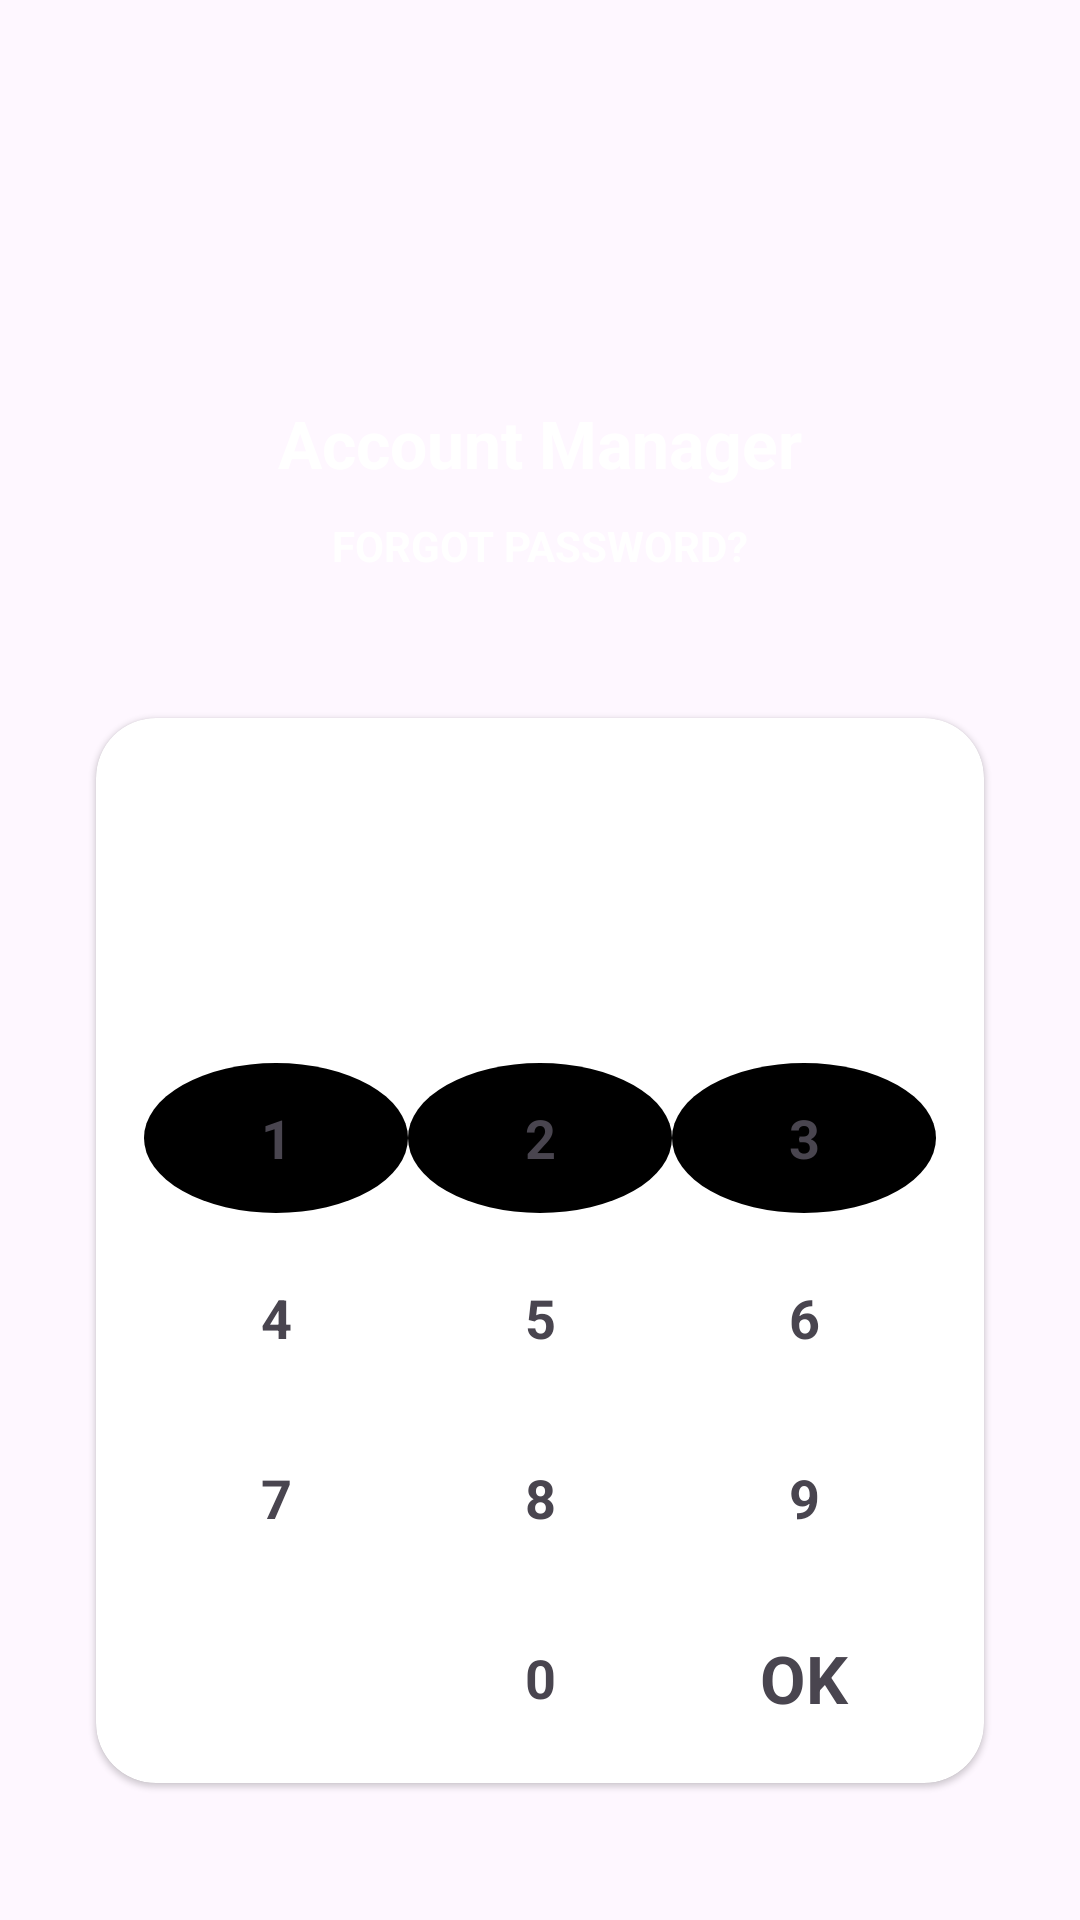

The Android layout XML behind this screen, and the referenced resources:
<!-- AndroidManifest.xml: application theme Theme.Delete -->
<!-- res/layout/activity_main6.xml -->
<?xml version="1.0" encoding="utf-8"?>
<androidx.constraintlayout.widget.ConstraintLayout xmlns:android="http://schemas.android.com/apk/res/android"
    xmlns:app="http://schemas.android.com/apk/res-auto"
    xmlns:tools="http://schemas.android.com/tools"
    android:layout_width="match_parent"
    android:id="@+id/layout"
    android:layout_height="match_parent">

    <LinearLayout
        android:id="@+id/linearLayout16"
        android:layout_width="wrap_content"
        android:layout_height="wrap_content"
        android:layout_marginTop="32dp"
        android:orientation="vertical"
        app:layout_constraintEnd_toEndOf="parent"
        app:layout_constraintStart_toStartOf="parent"
        app:layout_constraintTop_toTopOf="parent">

        <ImageView
            android:id="@+id/imageView3"
            android:layout_width="100dp"
            android:layout_height="100dp"
            android:scaleType="centerCrop"
            android:src="@drawable/ic_launcher_background" />
    </LinearLayout>

    <LinearLayout
        android:id="@+id/linearLayout17"
        android:layout_width="match_parent"
        android:layout_height="wrap_content"
        android:layout_marginTop="1dp"
        android:orientation="vertical"
        app:layout_constraintEnd_toEndOf="parent"
        app:layout_constraintStart_toStartOf="parent"
        app:layout_constraintTop_toBottomOf="@+id/linearLayout16">

        <TextView
            android:layout_width="match_parent"
            android:layout_height="match_parent"
            android:gravity="center"
            android:text="Account Manager"
            android:textColor="@color/white"
            android:textSize="22sp"
            android:textStyle="bold" />

        <TextView
            android:id="@+id/txt_forgot"
            android:layout_width="match_parent"
            android:layout_height="wrap_content"
            android:layout_marginTop="10dp"
            android:gravity="center"
            android:text="FORGOT PASSWORD?"
            android:textColor="@color/white"
            android:textStyle="bold"
            android:textSize="14sp" />
    </LinearLayout>

    <LinearLayout
        android:layout_width="0dp"
        android:layout_height="wrap_content"
        android:layout_marginStart="16dp"
        android:layout_marginTop="32dp"
        android:layout_marginEnd="16dp"
        android:gravity="center"
        android:orientation="horizontal"
        app:layout_constraintEnd_toEndOf="parent"
        app:layout_constraintStart_toStartOf="parent"
        app:layout_constraintTop_toBottomOf="@+id/linearLayout17">

        <androidx.cardview.widget.CardView
            android:layout_width="match_parent"
            android:layout_height="match_parent"
            android:layout_margin="16dp"
            android:id="@+id/cardView"
            android:backgroundTint="@color/white"
            app:cardBackgroundColor="@color/white"
            app:cardCornerRadius="20dp"
            app:cardElevation="@dimen/cardview_compat_inset_shadow"
            app:cardMaxElevation="@dimen/cardview_compat_inset_shadow">

            <LinearLayout
                android:layout_width="240dp"
                android:layout_height="60dp"
                android:gravity="center"
                android:layout_gravity="center_horizontal"
                android:layout_margin="16dp"
                android:orientation="horizontal">

                <View
                    android:id="@+id/pwd_one"
                    android:layout_width="match_parent"
                    android:layout_height="match_parent"
                    android:layout_margin="8dp"
                    android:layout_weight="1"
                    android:background="@drawable/ic_launcher_background"
                    android:inputType="numberPassword" />

                <View
                    android:id="@+id/pwd_two"
                    android:layout_width="match_parent"
                    android:layout_height="match_parent"
                    android:layout_margin="8dp"
                    android:layout_weight="1"
                    android:background="@drawable/ic_launcher_background"
                    android:inputType="numberPassword" />

                <View
                    android:id="@+id/pwd_three"
                    android:layout_width="match_parent"
                    android:layout_height="match_parent"
                    android:layout_margin="8dp"
                    android:layout_weight="1"
                    android:background="@drawable/ic_launcher_background"
                    android:inputType="numberPassword" />

                <View
                    android:id="@+id/pwd_four"
                    android:layout_width="match_parent"
                    android:layout_height="match_parent"
                    android:layout_margin="8dp"
                    android:layout_weight="1"
                    android:background="@drawable/ic_launcher_background"
                    android:inputType="numberPassword" />
            </LinearLayout>

            <LinearLayout
                android:layout_width="match_parent"
                android:layout_height="50dp"
                android:layout_marginLeft="16dp"
                android:layout_marginTop="115dp"
                android:layout_marginRight="16dp"
                android:orientation="horizontal">

                <TextView
                    android:id="@+id/ans_one"
                    android:layout_width="match_parent"
                    android:layout_height="match_parent"
                    android:layout_weight="1"
                    android:gravity="center"
                    android:text="1"
                    android:background="@drawable/bg_abcd"
                    android:textSize="18dp"
                    android:textStyle="bold" />

                <TextView
                    android:id="@+id/ans_two"
                    android:layout_width="match_parent"
                    android:layout_height="match_parent"
                    android:layout_weight="1"
                    android:gravity="center"
                    android:text="2"
                    android:background="@drawable/bg_abcd"
                    android:textSize="18dp"
                    android:textStyle="bold" />

                <TextView
                    android:id="@+id/ans_three"
                    android:layout_width="match_parent"
                    android:layout_height="match_parent"
                    android:layout_weight="1"
                    android:gravity="center"
                    android:text="3"
                    android:background="@drawable/bg_abcd"
                    android:textSize="18dp"
                    android:textStyle="bold" />
            </LinearLayout>

            <LinearLayout
                android:layout_width="match_parent"
                android:layout_height="50dp"
                android:layout_marginLeft="16dp"
                android:layout_marginTop="175dp"
                android:layout_marginRight="16dp"
                android:orientation="horizontal">

                <TextView
                    android:id="@+id/ans_four"
                    android:layout_width="match_parent"
                    android:layout_height="match_parent"
                    android:layout_weight="1"
                    android:gravity="center"
                    android:text="4"

                    android:textSize="18dp"
                    android:textStyle="bold" />

                <TextView
                    android:id="@+id/ans_five"
                    android:layout_width="match_parent"
                    android:layout_height="match_parent"
                    android:layout_weight="1"
                    android:gravity="center"
                    android:text="5"

                    android:textSize="18dp"
                    android:textStyle="bold" />

                <TextView
                    android:id="@+id/ans_six"
                    android:layout_width="match_parent"
                    android:layout_height="match_parent"
                    android:layout_weight="1"
                    android:gravity="center"
                    android:text="6"

                    android:textSize="18dp"
                    android:textStyle="bold" />
            </LinearLayout>

            <LinearLayout
                android:layout_width="match_parent"
                android:layout_height="50dp"
                android:layout_marginLeft="16dp"
                android:layout_marginTop="235dp"
                android:layout_marginRight="16dp"
                android:orientation="horizontal">

                <TextView
                    android:id="@+id/ans_seven"
                    android:layout_width="match_parent"
                    android:layout_height="match_parent"
                    android:layout_weight="1"
                    android:gravity="center"
                    android:text="7"
                    android:textSize="18dp"
                    android:textStyle="bold" />

                <TextView
                    android:id="@+id/ans_eight"
                    android:layout_width="match_parent"
                    android:layout_height="match_parent"
                    android:layout_weight="1"
                    android:gravity="center"
                    android:text="8"

                    android:textSize="18dp"
                    android:textStyle="bold" />

                <TextView
                    android:id="@+id/ans_none"
                    android:layout_width="match_parent"
                    android:layout_height="match_parent"
                    android:layout_weight="1"
                    android:gravity="center"
                    android:text="9"

                    android:textSize="18dp"
                    android:textStyle="bold" />
            </LinearLayout>

            <LinearLayout
                android:layout_width="match_parent"
                android:layout_height="50dp"
                android:layout_marginLeft="16dp"
                android:layout_marginTop="295dp"
                android:layout_marginRight="16dp"
                android:layout_marginBottom="10dp"
                android:orientation="horizontal">

                <ImageView
                    android:id="@+id/ans_back"
                    android:layout_width="match_parent"
                    android:layout_height="match_parent"
                    android:layout_margin="8dp"
                    android:layout_weight="1"
                    android:gravity="center"
                    android:src="@drawable/ic_launcher_background"
                    android:textStyle="bold"
                    app:tint="#6137B4" />

                <TextView
                    android:id="@+id/ans_zero"
                    android:layout_width="match_parent"
                    android:layout_height="match_parent"
                    android:layout_weight="1"
                    android:gravity="center"
                    android:text="0"

                    android:textSize="18dp"
                    android:textStyle="bold" />

                <TextView
                    android:id="@+id/ans_ok"
                    android:layout_width="match_parent"
                    android:layout_height="match_parent"
                    android:layout_weight="1"
                    android:gravity="center"
                    android:text="OK"

                    android:textSize="22dp"
                    android:textStyle="bold" />
            </LinearLayout>
        </androidx.cardview.widget.CardView>

    </LinearLayout>

</androidx.constraintlayout.widget.ConstraintLayout>
<!-- resources referenced by this layout -->
<resources>
  <color name="white">#FFFFFFFF</color>
  <!-- drawable bg_abcd (drawable) -->
  <?xml version="1.0" encoding="utf-8"?>
  <shape xmlns:android="http://schemas.android.com/apk/res/android" android:shape="oval">
      <solid android:color="@color/black"/>
      <size android:width="20dp"
          android:height="20dp"/>
  </shape>
  <style name="Theme.Delete" parent="Base.Theme.Delete" />
  <color name="black">#000000</color>
  <style name="Base.Theme.Delete" parent="Theme.Material3.DayNight.NoActionBar">
          
          
      </style>
</resources>
